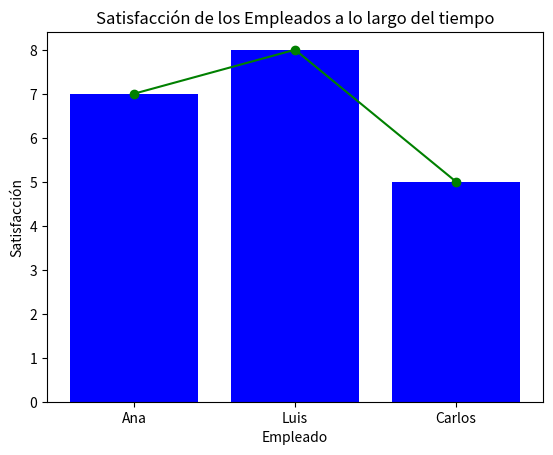

Reproduce this figure in Python.
import matplotlib.pyplot as plt
import pandas as pd

data = {
'Empleado': ['Ana', 'Luis', 'Carlos'],
'Satisfacción': [7, 8, 5],
'Áreas de mejora': ['Comunicación', 'Gestión del tiempo',
'Liderazgo']
}

df = pd.DataFrame(data)
print(df)

empleados = df['Empleado']
satisfaccion = df['Satisfacción']
plt.bar(empleados, satisfaccion, color='blue')
plt.title('Nivel de Satisfacción de los Empleados')
plt.xlabel('Empleado')
plt.ylabel('Satisfacción')
plt.show()

plt.plot(empleados, satisfaccion, marker='o', color='green')
plt.title('Satisfacción de los Empleados a lo largo del tiempo')
plt.xlabel('Empleado')
plt.ylabel('Satisfacción')
plt.show()